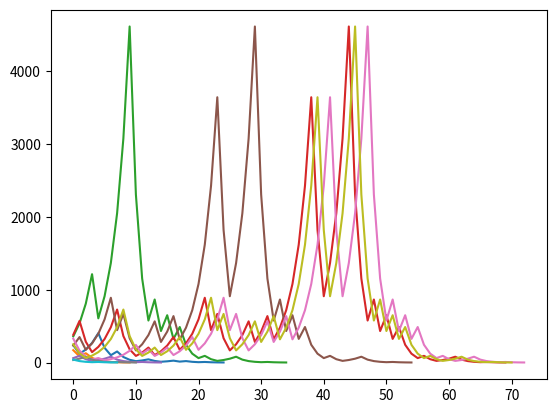

Write Python code to recreate this figure.
from random import randrange
import matplotlib.pyplot as plt
from sympy import true

x=[]

def collatz_conjucture(n):
    x.append(n)
    if n==1:
        return n
    if n%2==0:
        return collatz_conjucture(n/2)
    else:
        return collatz_conjucture((3*n+1)/2)
    
for  a in range(10):
    collatz_conjucture(randrange(1,450))
    plt.plot(x,linestyle="solid",scalex=True)
    x=[]
     
collatz_conjucture(1222)
print(x)

plt.show()
